4-way image classification set "images" from GitHub (shabazpatel/wbc-classification); label vocabulary: eosinophil, lymphocyte, monocyte, neutrophil.

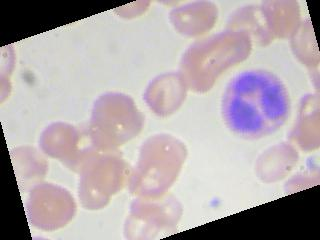
Label: neutrophil

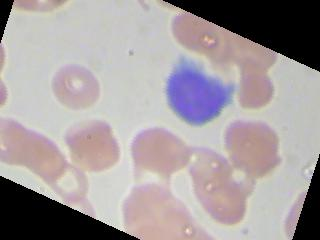
Label: lymphocyte

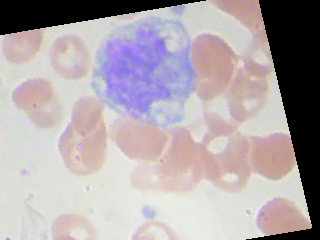
Label: monocyte

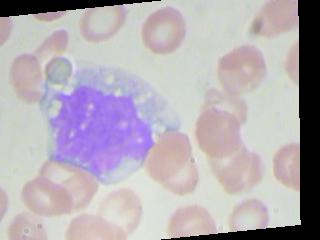
Label: monocyte

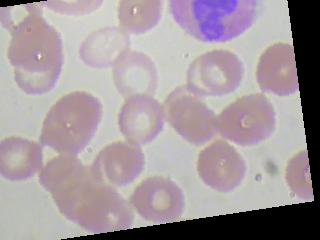
Label: eosinophil

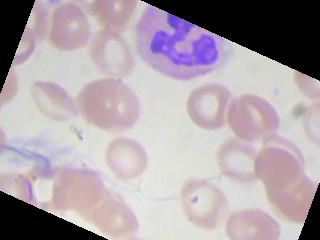
Label: neutrophil
